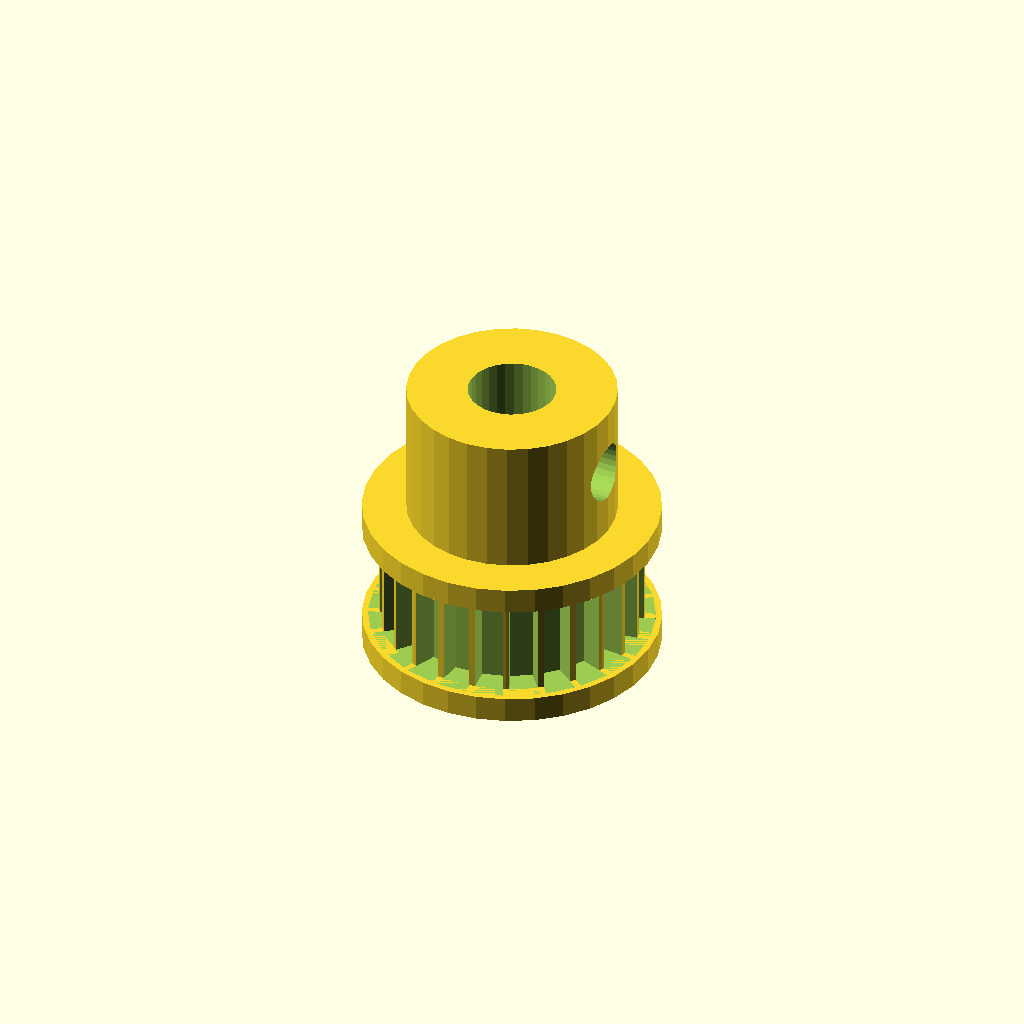
Cell 1: rendered with the file's own defaults.
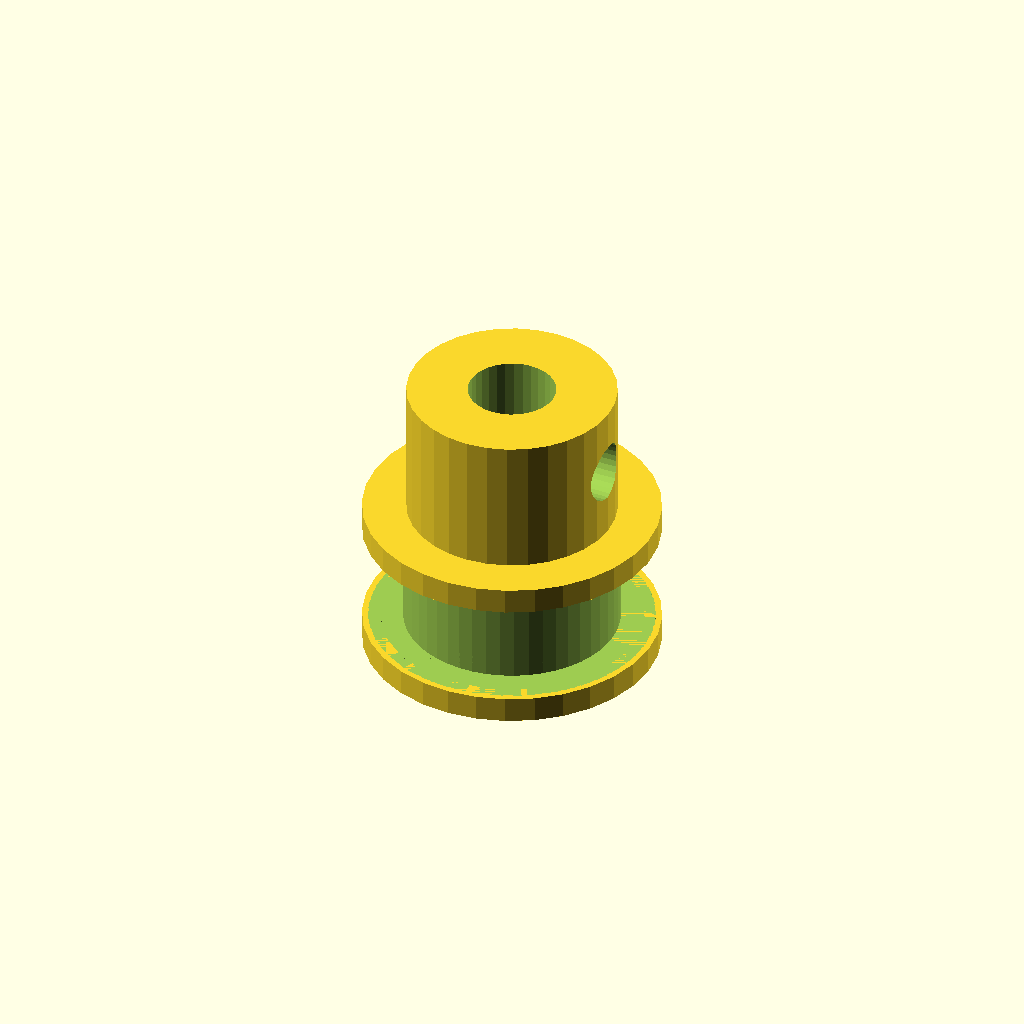
Cell 2: tooth_count = 48 (everything else at default).
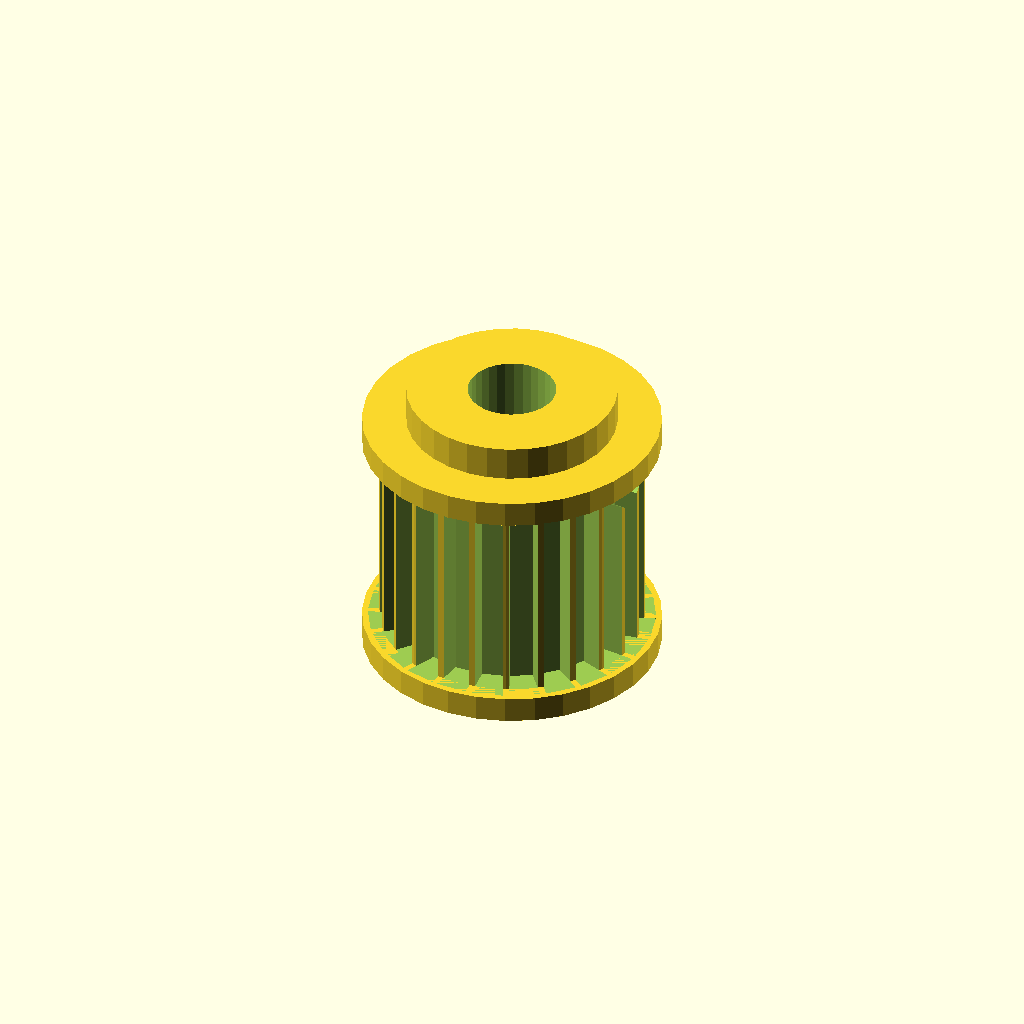
Cell 3: the same model with width = 12.
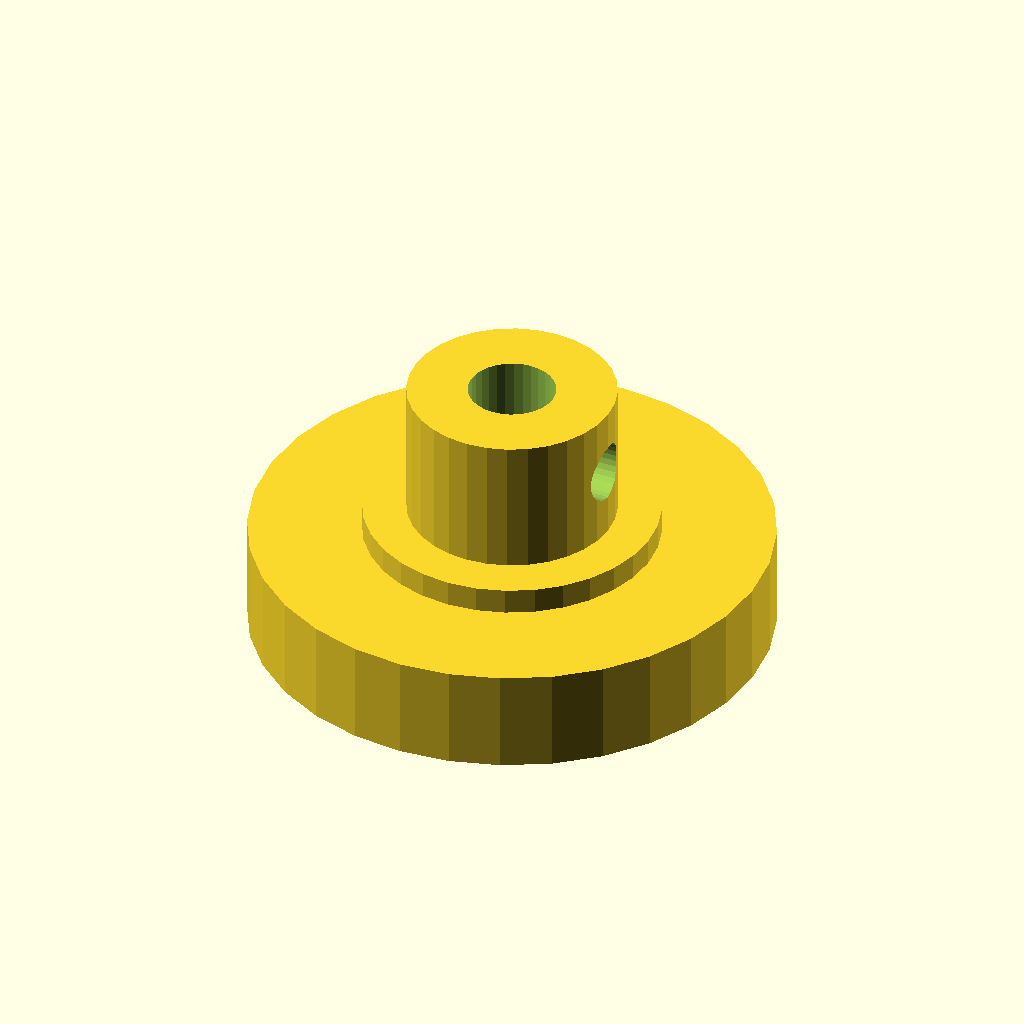
Cell 4: the same model with tip_d = 30.06.
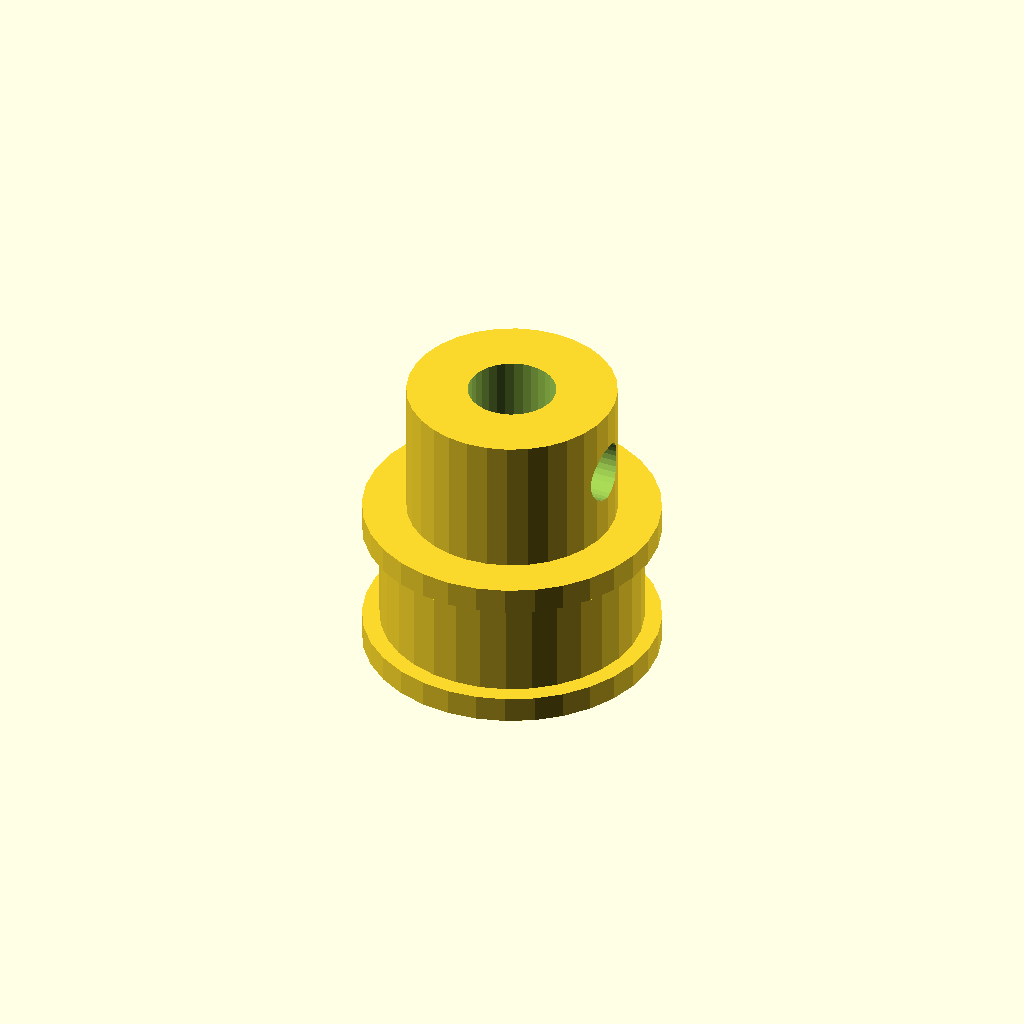
Cell 5 — root_d set to 27.06, the other parameters unchanged.
One fixed orthographic camera (rotation 55°, 0°, 25°; colour scheme Cornfield) for every cell.
Source of the model, optional_data/data/gen2/pulleys/part_0075.scad:
$fn = 32;

// ----------------------------------------------------------------------
// Timing pulley: GT2 24T, pitch 2 mm, 17.03 mm x 17 mm
// ----------------------------------------------------------------------

// --- parameters (mm) ---
pitch_mm = 2;             // belt pitch
tooth_count = 24;         // number of grooves
width = 6;                // belt width between the flanges
tip_d = 15.03;            // tip circle diameter
root_d = 13.53;           // groove bottom diameter
groove_h = 0.75;          // groove depth
tooth_w = 1.5;            // groove width at the tip circle
side_d = 17.03;           // flange diameter
side_t = 1.5;             // flange thickness
spigot_d = 11.93;         // flange spigot, sunk into the rim
spigot_h = 1.2;           // spigot depth into the rim
hub_bore = 5.04;          // shaft bore
hub_d = 12;               // hub diameter
hub_h = 8;                // hub above the flange
bottom_z = -1.5;          // lowest point of the pulley
top_z = 15.5;             // highest point of the pulley
set_d = 3.4;              // set screw tap hole

module rim() {
  cylinder(h = width, d = tip_d);
}

module groove_cutter() {
  /* belt tooth groove: deeper than wide, cut through the belt width */
  translate([root_d / 2, 0, 0])
    linear_extrude(height = width)
      polygon(points = [[-0.6, -tooth_w * 0.42], [groove_h + 0.6, -tooth_w * 0.6],
                        [groove_h + 0.6, tooth_w * 0.6], [-0.6, tooth_w * 0.42]]);
}

module flanges() {
  translate([0, 0, -side_t]) cylinder(h = side_t, d = side_d);
  translate([0, 0, width]) cylinder(h = side_t, d = side_d);
  translate([0, 0, -spigot_h]) cylinder(h = spigot_h + 0.6, d = spigot_d);
  translate([0, 0, width - 0.6]) cylinder(h = spigot_h + 0.6, d = spigot_d);
}

module hub() {
  translate([0, 0, bottom_z]) cylinder(h = top_z - bottom_z, d = hub_d);
}

difference() {
  union() {
    rim();
    hub();
    flanges();
  }
  for (i = [0 : tooth_count - 1]) rotate([0, 0, i * 360 / tooth_count]) groove_cutter();
  translate([0, 0, bottom_z - 1]) cylinder(h = top_z - bottom_z + 2, d = hub_bore);
  translate([-1, 0, top_z - hub_h * 0.5]) rotate([0, 90, 0]) cylinder(h = hub_d / 2 + 3, d = set_d);
}
Customizer parameters (derived from the source; name, type, default, range or options):
pitch_mm: number, default 2
tooth_count: number, default 24
width: number, default 6
tip_d: number, default 15.03
root_d: number, default 13.53
groove_h: number, default 0.75
tooth_w: number, default 1.5
side_d: number, default 17.03
side_t: number, default 1.5
spigot_d: number, default 11.93
spigot_h: number, default 1.2
hub_bore: number, default 5.04
hub_d: number, default 12
hub_h: number, default 8
bottom_z: number, default -1.5
top_z: number, default 15.5
set_d: number, default 3.4
